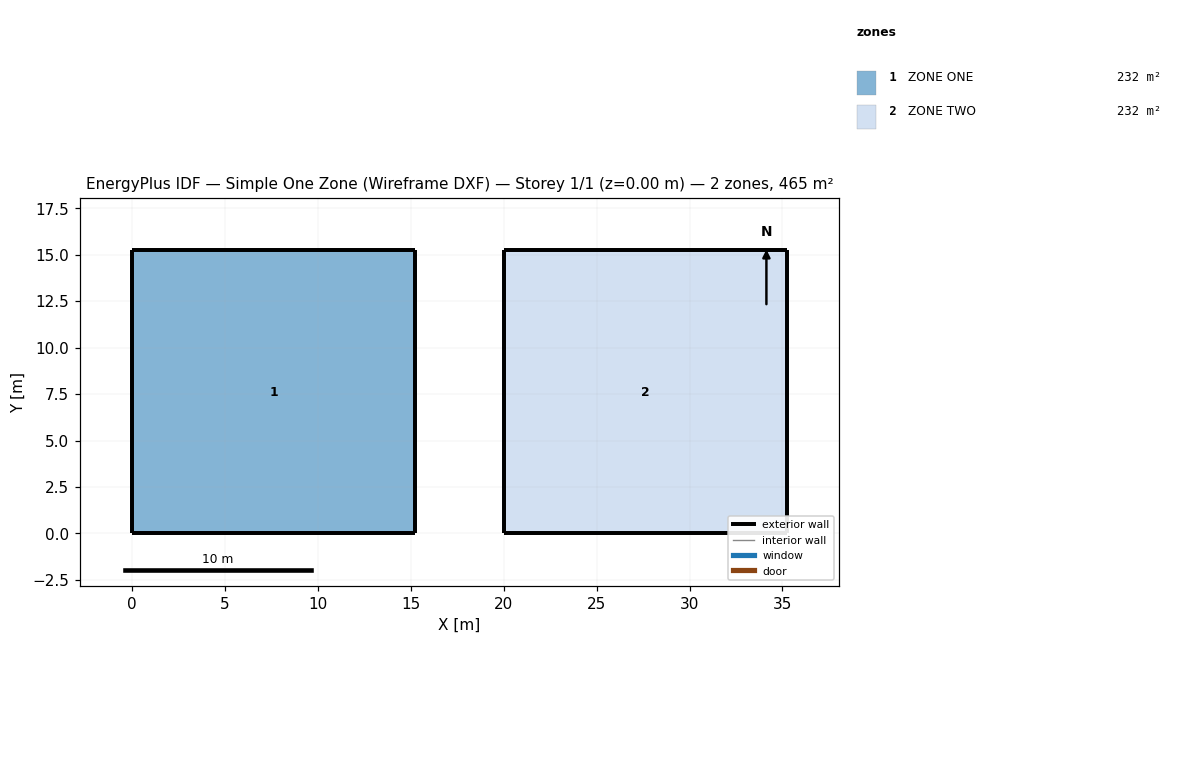
=== STOREY PLAN SPEC (per zone: floor XY polygon, exterior-wall plan segments, windows/doors) ===
zone 1: ZONE ONE  (232.3 m²)
  floor: (15.24, 0.00) (0.00, 0.00) (0.00, 15.24) (15.24, 15.24)
  exterior wall: (0.00, 0.00) – (15.24, 0.00)  [15.2 m]
  exterior wall: (15.24, 0.00) – (15.24, 15.24)  [15.2 m]
  exterior wall: (15.24, 15.24) – (0.00, 15.24)  [15.2 m]
  exterior wall: (0.00, 15.24) – (0.00, 0.00)  [15.2 m]
zone 2: ZONE TWO  (232.3 m²)
  floor: (35.24, 0.00) (20.00, 0.00) (20.00, 15.24) (35.24, 15.24)
  exterior wall: (20.00, 0.00) – (35.24, 0.00)  [15.2 m]
  exterior wall: (35.24, 0.00) – (35.24, 15.24)  [15.2 m]
  exterior wall: (35.24, 15.24) – (20.00, 15.24)  [15.2 m]
  exterior wall: (20.00, 15.24) – (20.00, 0.00)  [15.2 m]

=== DERIVED (storey summary) ===
Building: Simple One Zone (Wireframe DXF)
Storey: 1 of 1  (floor level z = 0.00 m)
Storey gross floor area: 464.5 m²
Zones on this storey: 2
  - ZONE ONE: floor 232.3 m²; exterior wall 61.0 m (278.7 m²); WWR 0.0%
  - ZONE TWO: floor 232.3 m²; exterior wall 61.0 m (278.7 m²); WWR 0.0%
Zone adjacency: (none detected)